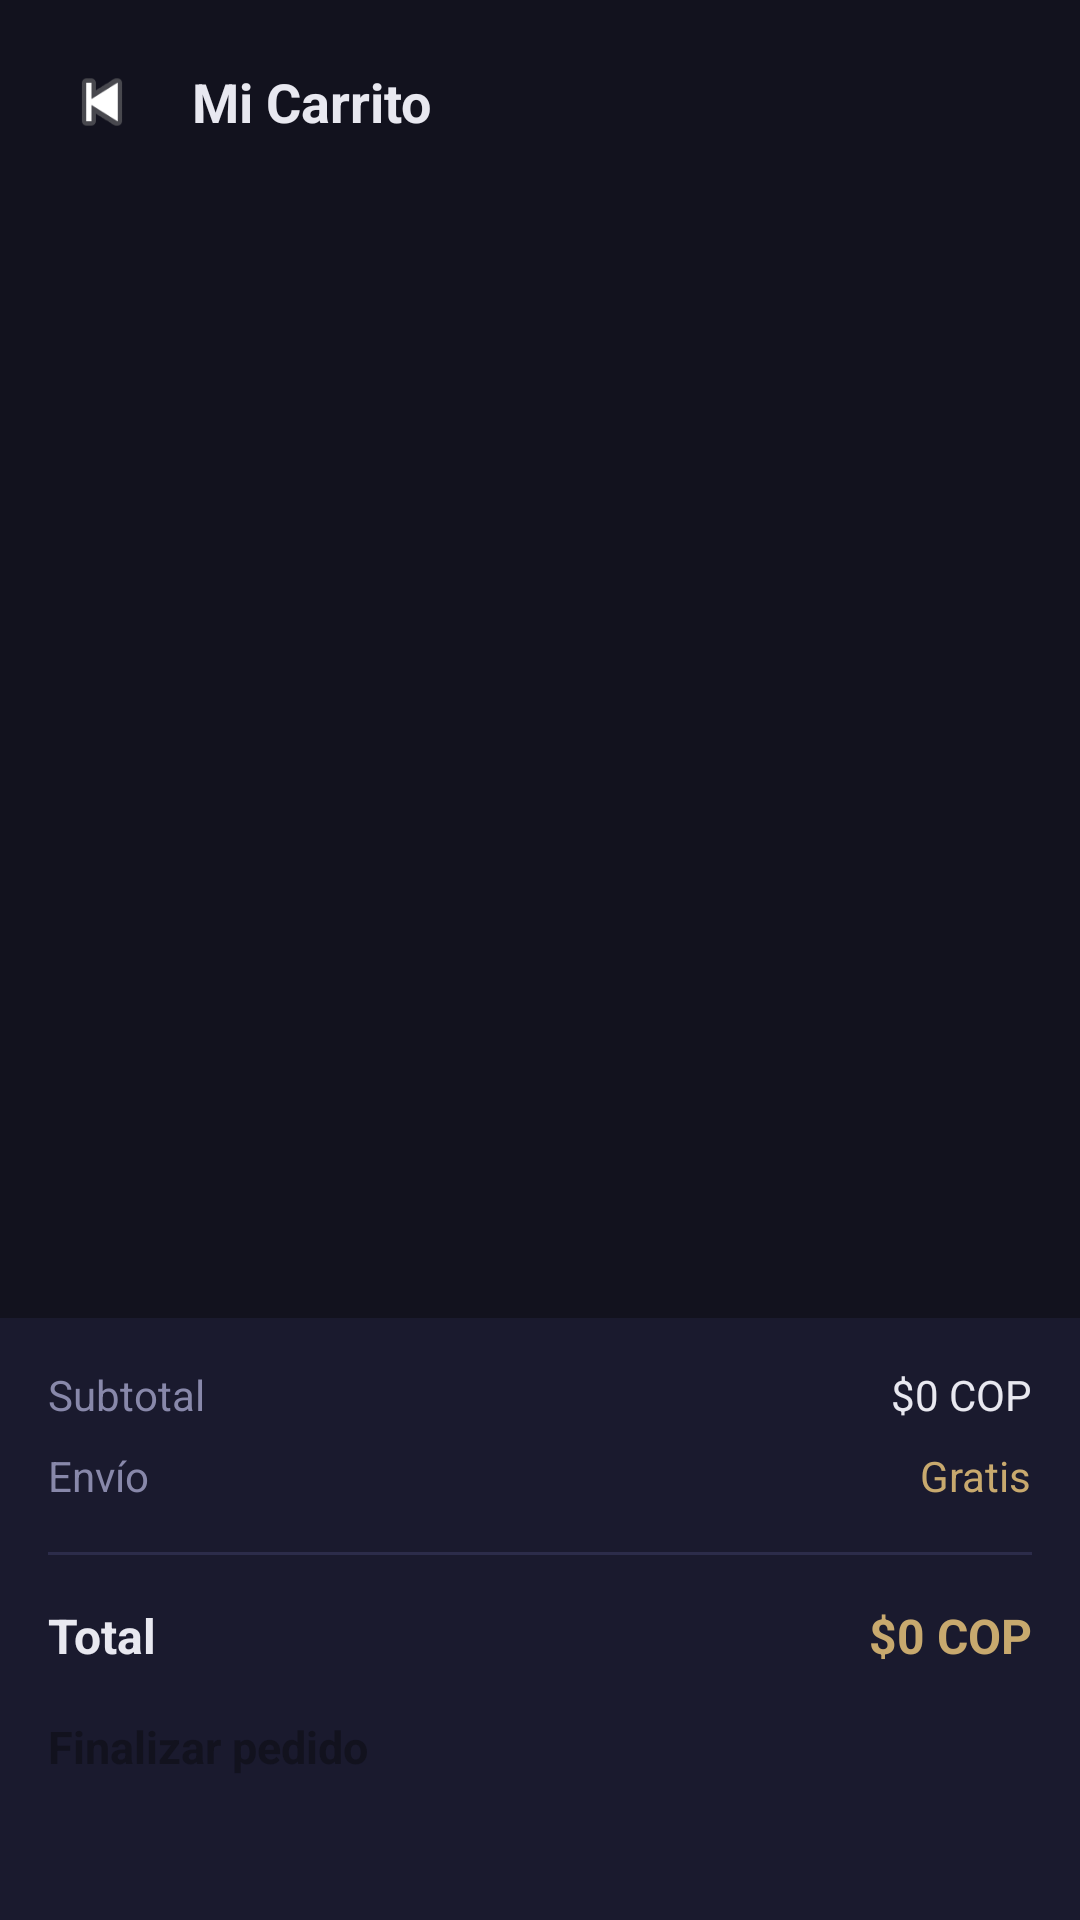

Here is an Android app screen rendered from its layout file. Give the layout XML and the strings, colors and styles it references.
<!-- AndroidManifest.xml: application theme Theme.ObscuraScent -->
<!-- res/layout/activity_cart.xml -->
<?xml version="1.0" encoding="utf-8"?>
<LinearLayout xmlns:android="http://schemas.android.com/apk/res/android"
    android:layout_width="match_parent"
    android:layout_height="match_parent"
    xmlns:app="http://schemas.android.com/apk/res-auto"
    android:orientation="vertical"
    android:background="#12121E">


    <LinearLayout
        android:layout_width="match_parent"
        android:layout_height="wrap_content"
        android:orientation="horizontal"
        android:gravity="center_vertical"
        android:padding="16dp">

        <ImageView
            android:id="@+id/btnBackCart"
            android:layout_width="36dp"
            android:layout_height="36dp"
            android:src="@android:drawable/ic_media_previous"
            app:tint="#C8A96E"
            android:padding="4dp"/>

        <TextView
            android:layout_width="0dp"
            android:layout_height="wrap_content"
            android:layout_weight="1"
            android:text="Mi Carrito"
            android:textColor="#E8E8F0"
            android:textSize="18sp"
            android:textStyle="bold"
            android:layout_marginStart="12dp"/>

    </LinearLayout>


    <androidx.recyclerview.widget.RecyclerView
        android:id="@+id/recyclerCart"
        android:layout_width="match_parent"
        android:layout_height="0dp"
        android:layout_weight="1"
        android:padding="16dp"/>


    <LinearLayout
        android:layout_width="match_parent"
        android:layout_height="wrap_content"
        android:orientation="vertical"
        android:padding="16dp"
        android:background="#1A1A2E">

        <LinearLayout
            android:layout_width="match_parent"
            android:layout_height="wrap_content"
            android:orientation="horizontal"
            android:layout_marginBottom="8dp">

            <TextView
                android:layout_width="0dp"
                android:layout_height="wrap_content"
                android:layout_weight="1"
                android:text="Subtotal"
                android:textColor="#8888AA"
                android:textSize="14sp"/>

            <TextView
                android:id="@+id/tvSubtotal"
                android:layout_width="wrap_content"
                android:layout_height="wrap_content"
                android:text="$0 COP"
                android:textColor="#E8E8F0"
                android:textSize="14sp"/>

        </LinearLayout>

        <LinearLayout
            android:layout_width="match_parent"
            android:layout_height="wrap_content"
            android:orientation="horizontal"
            android:layout_marginBottom="16dp">

            <TextView
                android:layout_width="0dp"
                android:layout_height="wrap_content"
                android:layout_weight="1"
                android:text="Envío"
                android:textColor="#8888AA"
                android:textSize="14sp"/>

            <TextView
                android:layout_width="wrap_content"
                android:layout_height="wrap_content"
                android:text="Gratis"
                android:textColor="#C8A96E"
                android:textSize="14sp"/>

        </LinearLayout>

        <View
            android:layout_width="match_parent"
            android:layout_height="1dp"
            android:background="#2C2C4A"
            android:layout_marginBottom="16dp"/>

        <LinearLayout
            android:layout_width="match_parent"
            android:layout_height="wrap_content"
            android:orientation="horizontal"
            android:layout_marginBottom="16dp">

            <TextView
                android:layout_width="0dp"
                android:layout_height="wrap_content"
                android:layout_weight="1"
                android:text="Total"
                android:textColor="#E8E8F0"
                android:textSize="16sp"
                android:textStyle="bold"/>

            <TextView
                android:id="@+id/tvTotal"
                android:layout_width="wrap_content"
                android:layout_height="wrap_content"
                android:text="$0 COP"
                android:textColor="#C8A96E"
                android:textSize="16sp"
                android:textStyle="bold"/>

        </LinearLayout>

        <Button
            android:id="@+id/btnCheckout"
            android:layout_width="match_parent"
            android:layout_height="52dp"
            android:text="Finalizar pedido"
            android:textColor="#12121E"
            android:textSize="15sp"
            android:textStyle="bold"
            android:backgroundTint="#C8A96E"/>

    </LinearLayout>

</LinearLayout>
<!-- resources referenced by this layout -->
<resources>
  <style name="Theme.ObscuraScent" parent="Theme.MaterialComponents.DayNight.NoActionBar">
  
          <item name="colorPrimary">@color/colorPrimary</item>
          <item name="colorPrimaryVariant">@color/colorPrimaryDark</item>
          <item name="colorOnPrimary">@color/colorBackground</item>
          <item name="android:colorBackground">@color/colorBackground</item>
          <item name="android:windowBackground">@color/colorBackground</item>
          <item name="android:statusBarColor">@color/colorBackground</item>
          <item name="android:navigationBarColor">@color/colorBackground</item>
          <item name="android:windowLightStatusBar">false</item>
          <item name="android:textColorPrimary">@color/colorTextPrimary</item>
          <item name="android:textColorSecondary">@color/colorTextSecondary</item>
  
      </style>
  <color name="colorPrimary">#C8A96E</color>
  <color name="colorPrimaryDark">#9A7A45</color>
  <color name="colorBackground">#12121E</color>
  <color name="colorTextPrimary">#E8E8F0</color>
  <color name="colorTextSecondary">#8888AA</color>
</resources>
